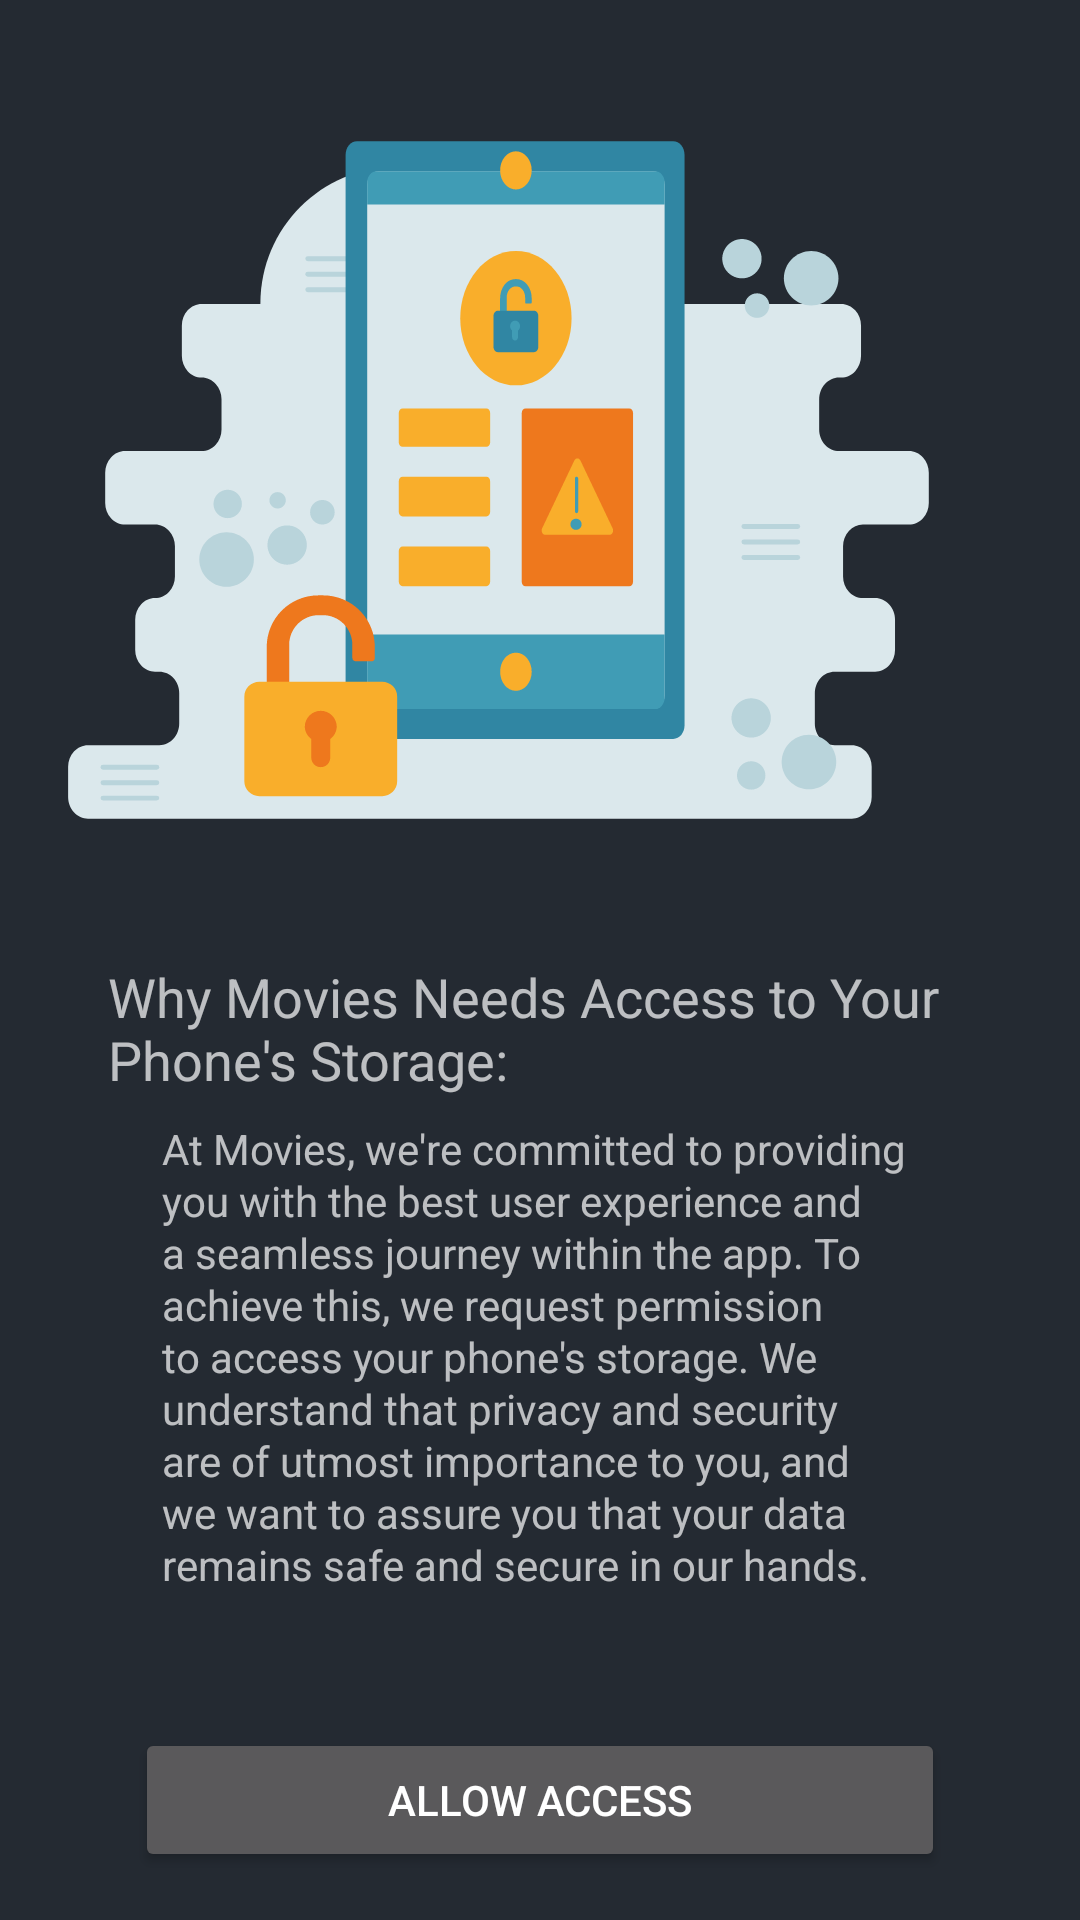

Produce the Android XML layout that renders to this screen, including the resource entries it uses.
<!-- AndroidManifest.xml: application theme Base.Theme.Movies -->
<!-- res/layout/activity_allow_access.xml -->
<?xml version="1.0" encoding="utf-8"?>
<androidx.constraintlayout.widget.ConstraintLayout xmlns:android="http://schemas.android.com/apk/res/android"
    xmlns:app="http://schemas.android.com/apk/res-auto"
    android:layout_width="match_parent"
    android:layout_height="match_parent"
    android:background="@color/dark_ocean"
    android:orientation="vertical">

    <ImageView
        android:id="@+id/accessImageView"
        android:layout_width="match_parent"
        android:layout_height="0dp"
        app:layout_constraintHeight_percent="0.5"
        android:layout_centerHorizontal="true"
        android:src="@drawable/access"
        app:layout_constraintEnd_toEndOf="parent"
        app:layout_constraintHorizontal_bias="0.5"
        app:layout_constraintStart_toStartOf="parent"
        app:layout_constraintTop_toTopOf="parent" />


    <TextView
        android:id="@+id/textView1"
        android:layout_width="0dp"
        app:layout_constraintWidth_percent="0.8"
        android:layout_height="wrap_content"
        android:text="@string/text1"
        android:textSize="18sp"
        app:layout_constraintEnd_toEndOf="parent"
        app:layout_constraintHorizontal_bias="0.5"
        app:layout_constraintStart_toStartOf="parent"
        app:layout_constraintTop_toBottomOf="@+id/accessImageView" />

    <TextView
        android:id="@+id/textView2"
        android:layout_width="0dp"
        app:layout_constraintWidth_percent="0.7"
        android:layout_height="wrap_content"
        android:layout_marginTop="8dp"
        android:text="@string/text2"
        android:lineSpacingExtra="1dp"
        app:layout_constraintEnd_toEndOf="parent"
        app:layout_constraintHorizontal_bias="0.5"
        app:layout_constraintStart_toStartOf="parent"
        app:layout_constraintTop_toBottomOf="@+id/textView1" />

    <Button
        android:id="@+id/allowAccessButton"
        android:layout_width="0dp"
        app:layout_constraintWidth_percent="0.75"
        android:layout_height="wrap_content"
        android:layout_below="@+id/accessImageView"
        android:layout_centerHorizontal="true"
        android:text="@string/allow_access"
        app:layout_constraintBottom_toBottomOf="parent"
        app:layout_constraintEnd_toEndOf="parent"
        app:layout_constraintStart_toStartOf="parent"
        android:layout_marginBottom="16dp"/>

</androidx.constraintlayout.widget.ConstraintLayout>
<!-- resources referenced by this layout -->
<resources>
  <color name="dark_ocean">#242A32</color>
  <!-- drawable access: vector/xml drawable (drawable, 16097 chars, omitted) -->
  <string name="allow_access">Allow access</string>
  <string name="text1">Why Movies Needs Access to Your Phone\'s Storage:</string>
  <string name="text2">At Movies, we\'re committed to providing you with the best user experience and a seamless journey within the app. To achieve this, we request permission to access your phone\'s storage. We understand that privacy and security are of utmost importance to you, and we want to assure you that your data remains safe and secure in our hands.</string>
  <style name="Base.Theme.Movies" parent="Theme.MaterialComponents.NoActionBar">
          <item name="colorPrimary">@color/colorPrimary</item>
          <item name="android:navigationBarColor">@color/dark_ocean</item>
          <item name="android:statusBarColor">@color/dark_ocean</item>
      </style>
  <color name="colorPrimary">#0296E5</color>
</resources>
